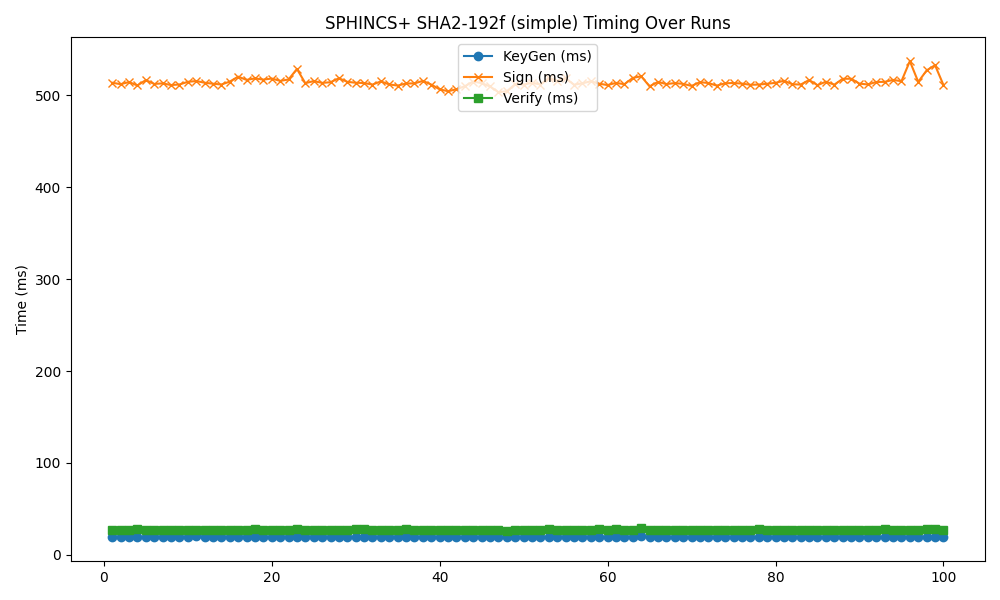

Data behind this chart, as committed beside it:
timestamp, mode, keygen, sign, verify
2025-05-19 15:11:57, 192f, 19.39, 513.7, 27.26
2025-05-19 15:11:58, 192f, 19.23, 512.2, 27.36
2025-05-19 15:12:00, 192f, 19.43, 514.4, 27.16
2025-05-19 15:12:01, 192f, 19.35, 510.8, 27.58
2025-05-19 15:12:02, 192f, 19.57, 516.6, 27.08
2025-05-19 15:12:03, 192f, 19.74, 512.4, 27.28
2025-05-19 15:12:05, 192f, 19.52, 513, 27.04
2025-05-19 15:12:06, 192f, 19.5, 511.2, 27.22
2025-05-19 15:12:07, 192f, 19.49, 511.8, 27.32
2025-05-19 15:12:08, 192f, 19.33, 514.7, 27.18
2025-05-19 15:12:10, 192f, 20.39, 515.6, 27.46
2025-05-19 15:12:11, 192f, 19.47, 513.7, 27.3
2025-05-19 15:12:12, 192f, 19.34, 512.7, 26.96
2025-05-19 15:12:14, 192f, 19.53, 511.8, 27.44
2025-05-19 15:12:15, 192f, 19.38, 514.9, 27.12
2025-05-19 15:12:16, 192f, 19.69, 520.3, 27.4
2025-05-19 15:12:17, 192f, 19.61, 516.8, 27.2
2025-05-19 15:12:19, 192f, 19.46, 518.4, 27.66
2025-05-19 15:12:20, 192f, 19.44, 517.1, 27.31
2025-05-19 15:12:21, 192f, 19.41, 518.3, 27.52
2025-05-19 15:12:22, 192f, 19.57, 515.7, 27.19
2025-05-19 15:12:24, 192f, 19.45, 517.3, 27.35
2025-05-19 15:12:25, 192f, 19.91, 528.7, 28.51
2025-05-19 15:12:26, 192f, 19.69, 513.2, 27.25
2025-05-19 15:12:28, 192f, 19.72, 515.5, 27.23
2025-05-19 15:12:29, 192f, 19.51, 513.6, 27.28
2025-05-19 15:12:30, 192f, 19.67, 514.3, 27.3
2025-05-19 15:12:31, 192f, 19.36, 518.6, 26.95
2025-05-19 15:12:33, 192f, 19.36, 514.7, 27.05
2025-05-19 15:12:34, 192f, 19.41, 513.7, 27.65
2025-05-19 15:12:35, 192f, 19.61, 513.4, 27.77
2025-05-19 15:12:36, 192f, 19.27, 511.7, 27.1
2025-05-19 15:12:38, 192f, 19.42, 515.2, 27.46
2025-05-19 15:12:39, 192f, 19.16, 511.9, 27.11
2025-05-19 15:12:40, 192f, 19.65, 510.6, 27.5
2025-05-19 15:12:42, 192f, 19.15, 512.9, 27.57
2025-05-19 15:12:43, 192f, 19.35, 513, 27.25
2025-05-19 15:12:44, 192f, 19.36, 515.7, 27.19
2025-05-19 15:12:45, 192f, 19.28, 511.7, 27.13
2025-05-19 15:12:47, 192f, 19.04, 506.5, 27.09
2025-05-19 15:12:48, 192f, 19.19, 504.5, 26.61
2025-05-19 15:12:49, 192f, 18.9, 506.6, 27
2025-05-19 15:12:50, 192f, 19.68, 509.9, 26.79
2025-05-19 15:12:52, 192f, 19.45, 515.1, 27.54
2025-05-19 15:12:53, 192f, 19.42, 513.3, 27.21
2025-05-19 15:12:54, 192f, 19.15, 509.7, 27.23
2025-05-19 15:12:55, 192f, 18.97, 503.4, 26.71
2025-05-19 15:12:57, 192f, 18.94, 504.4, 26.42
2025-05-19 15:12:58, 192f, 19.47, 512.1, 27.21
2025-05-19 15:12:59, 192f, 19.28, 511.6, 27.15
2025-05-19 15:13:00, 192f, 19.3, 513.7, 27.32
2025-05-19 15:13:02, 192f, 19.47, 511.8, 27.24
2025-05-19 15:13:03, 192f, 19.36, 518.7, 27.89
2025-05-19 15:13:04, 192f, 19.46, 515.8, 27.3
2025-05-19 15:13:05, 192f, 19.75, 518.6, 27.48
2025-05-19 15:13:07, 192f, 19.35, 511.6, 27.24
2025-05-19 15:13:08, 192f, 19.5, 513.1, 27.09
2025-05-19 15:13:09, 192f, 19.16, 515.3, 27.21
2025-05-19 15:13:11, 192f, 19.43, 512.7, 28
2025-05-19 15:13:12, 192f, 19.17, 511.2, 27.16
... 40 more rows
